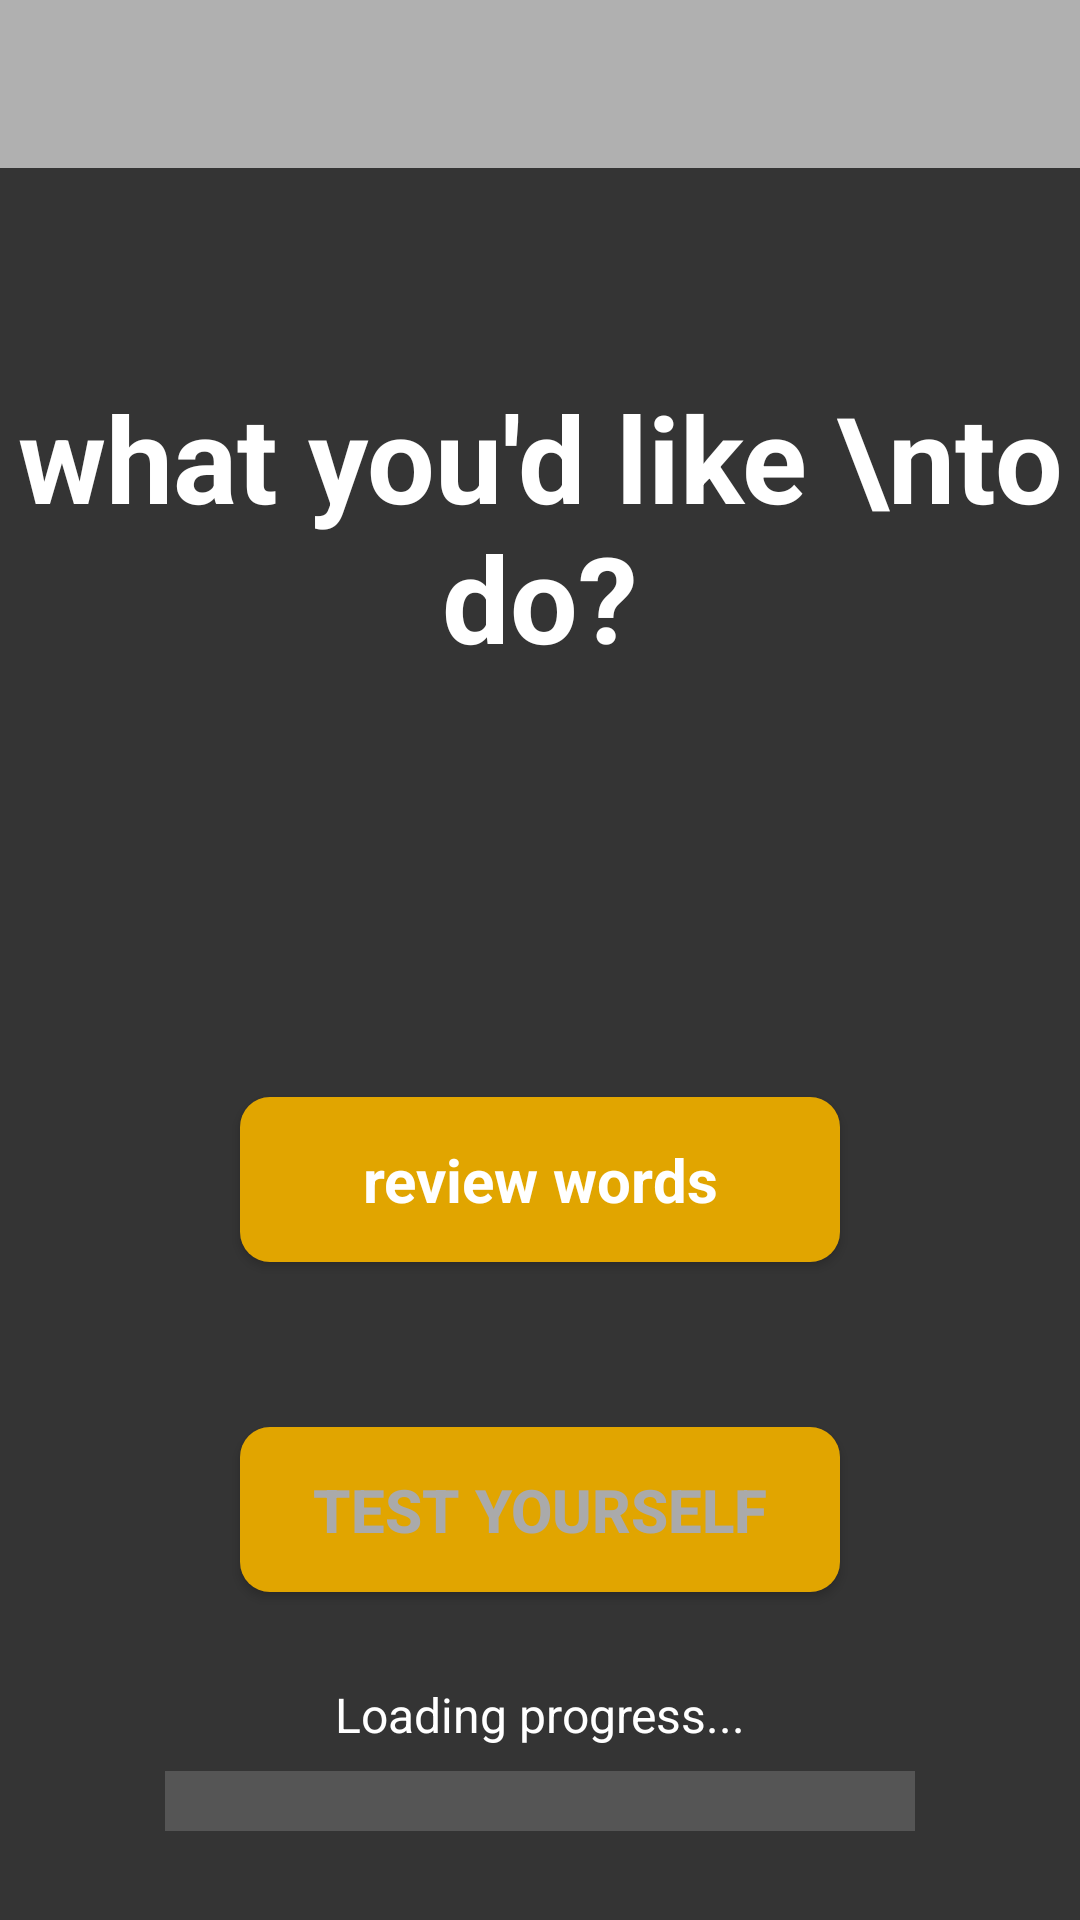

The Android layout XML behind this screen, and the referenced resources:
<!-- AndroidManifest.xml: application theme Theme.BrainWashWords -->
<!-- res/layout/activity_home.xml -->
<?xml version="1.0" encoding="utf-8"?>
<androidx.drawerlayout.widget.DrawerLayout
    xmlns:android="http://schemas.android.com/apk/res/android"
    xmlns:app="http://schemas.android.com/apk/res-auto"
    xmlns:tools="http://schemas.android.com/tools"
    android:id="@+id/drawer_layout"
    android:layout_width="match_parent"
    android:layout_height="match_parent"
    tools:context=".home">

    <androidx.constraintlayout.widget.ConstraintLayout
        android:layout_width="match_parent"
        android:layout_height="match_parent"
        android:background="#343434">

        <androidx.appcompat.widget.Toolbar
            android:id="@+id/toolbar"
            android:layout_width="0dp"
            android:layout_height="?attr/actionBarSize"
            android:background="?attr/colorPrimary"
            android:title="Home"
            android:titleTextColor="@android:color/white"
            app:layout_constraintTop_toTopOf="parent"
            app:layout_constraintStart_toStartOf="parent"
            app:layout_constraintEnd_toEndOf="parent" />

        <ImageView
            android:id="@+id/imageView3"
            android:layout_width="wrap_content"
            android:layout_height="wrap_content"
            android:layout_marginTop="-3dp"
            app:layout_constraintTop_toBottomOf="@id/toolbar"
            app:layout_constraintStart_toStartOf="parent"
            app:layout_constraintEnd_toEndOf="parent"
            app:layout_constraintHorizontal_bias="0.0"
            app:srcCompat="@drawable/top_background" />

        <TextView
            android:id="@+id/usernameTextView3"
            android:layout_width="wrap_content"
            android:layout_height="wrap_content"
            android:layout_marginTop="32dp"
            android:textColor="@color/white"
            android:textSize="30sp"
            android:textStyle="bold"
            app:layout_constraintTop_toTopOf="@+id/imageView3"
            app:layout_constraintStart_toStartOf="parent"
            app:layout_constraintEnd_toEndOf="parent"
            app:layout_constraintHorizontal_bias="0.294" />

        <TextView
            android:id="@+id/textView"
            android:layout_width="match_parent"
            android:layout_height="wrap_content"
            android:text="what you'd like \nto do?"
            android:textAlignment="center"
            android:textColor="@color/white"
            android:textSize="40dp"
            android:textStyle="bold"
            app:layout_constraintTop_toBottomOf="@+id/usernameTextView3"
            app:layout_constraintStart_toStartOf="parent"
            app:layout_constraintEnd_toEndOf="parent"
            app:layout_constraintVertical_bias="0.322" />

        <androidx.appcompat.widget.AppCompatButton
            android:id="@+id/button"
            style="@android:style/Widget.Button"
            android:layout_width="200dp"
            android:layout_height="55dp"
            android:layout_marginTop="140dp"
            android:background="@drawable/background_bts1"
            android:text="review words"
            android:textColor="#FFFFFF"
            android:textSize="20sp"
            android:textStyle="bold"
            app:layout_constraintTop_toBottomOf="@id/textView"
            app:layout_constraintStart_toStartOf="parent"
            app:layout_constraintEnd_toEndOf="parent" />

        <androidx.appcompat.widget.AppCompatButton
            android:id="@+id/button1"
            android:layout_width="200dp"
            android:layout_height="55dp"
            android:layout_marginTop="55dp"
            android:background="@drawable/background_bts1"
            android:text="Test yourself"
            android:textColor="#AAAAAA"
            android:textSize="20sp"
            android:textStyle="bold"
            app:layout_constraintTop_toBottomOf="@+id/button"
            app:layout_constraintStart_toStartOf="parent"
            app:layout_constraintEnd_toEndOf="parent" />

        <TextView
            android:id="@+id/progressText"
            android:layout_width="wrap_content"
            android:layout_height="wrap_content"
            android:text="Loading progress..."
            android:textColor="@color/white"
            android:textSize="16sp"
            android:layout_marginTop="30dp"
            app:layout_constraintTop_toBottomOf="@id/button1"
            app:layout_constraintStart_toStartOf="parent"
            app:layout_constraintEnd_toEndOf="parent" />

        <ProgressBar
            android:id="@+id/progressBar"
            style="?android:attr/progressBarStyleHorizontal"
            android:layout_width="250dp"
            android:layout_height="20dp"
            android:layout_marginTop="8dp"
            android:max="100"
            android:progress="0"
            app:layout_constraintTop_toBottomOf="@id/progressText"
            app:layout_constraintStart_toStartOf="parent"
            app:layout_constraintEnd_toEndOf="parent"
            android:progressDrawable="@drawable/progress_bar" />

    </androidx.constraintlayout.widget.ConstraintLayout>

    <com.google.android.material.navigation.NavigationView
        android:id="@+id/nav_view"
        android:layout_width="wrap_content"
        android:layout_height="match_parent"
        android:layout_gravity="start"
        app:menu="@menu/drawer_menu"
        app:headerLayout="@layout/nav_header" />

</androidx.drawerlayout.widget.DrawerLayout>
<!-- res/layout/nav_header.xml (included above) -->
<?xml version="1.0" encoding="utf-8"?>
<LinearLayout xmlns:android="http://schemas.android.com/apk/res/android"
    android:layout_width="match_parent"
    android:layout_height="200dp"
    android:orientation="horizontal"
    android:background="@color/niceYellow"
    android:padding="16dp"
    android:gravity="center_vertical">

    <ImageView
        android:id="@+id/headerIcon"
        android:layout_width="80dp"
        android:layout_height="100dp"
        android:layout_marginEnd="8dp"
        android:background="@drawable/definition_background"
        android:contentDescription="App icon"
        android:padding="0dp"
        android:src="@drawable/brain" />

    <LinearLayout
        android:layout_width="0dp"
        android:layout_height="wrap_content"
        android:layout_weight="1"
        android:orientation="vertical">

        <TextView
            android:id="@+id/headerTitle"
            android:layout_width="wrap_content"
            android:layout_height="wrap_content"
            android:text="ברוך הבא!"
            android:textColor="@color/white"
            android:textSize="20sp"
            android:textStyle="bold" />

        <TextView
            android:id="@+id/headerSubtitle"
            android:layout_width="wrap_content"
            android:layout_height="wrap_content"
            android:text="למד מילים והתפתח איתנו"
            android:textColor="@color/white"
            android:textSize="14sp" />
    </LinearLayout>

</LinearLayout>
<!-- resources referenced by this layout -->
<resources>
  <color name="niceYellow">#E1A500</color>
  <color name="white">#FFFFFF</color>
  <!-- drawable background_bts1 (drawable) -->
  <?xml version="1.0" encoding="utf-8"?>
  <selector xmlns:android="http://schemas.android.com/apk/res/android">
      <item>
          <shape android:shape="rectangle">
              <corners android:radius="10dp"/>
              <solid android:color="#E1A500"/>
          </shape>
      </item>
  </selector>
  <!-- drawable brain: png bitmap (drawable-xxxhdpi, 303525 bytes) -->
  <!-- drawable definition_background (drawable) -->
  <shape xmlns:android="http://schemas.android.com/apk/res/android">
      <solid android:color="@color/niceYellow" /> 
      <corners android:radius="12dp" /> 
      <padding
          android:left="8dp"
          android:top="8dp"
          android:right="8dp"
          android:bottom="8dp" />
      <shadow android:color="#80000000" />
  </shape>
  <!-- drawable progress_bar (drawable) -->
  <?xml version="1.0" encoding="utf-8"?>
      <layer-list xmlns:android="http://schemas.android.com/apk/res/android">
          <item android:id="@android:id/background">
              <shape android:shape="rectangle">
                  <solid android:color="#555555" />
              </shape>
          </item>
          <item android:id="@android:id/progress">
              <clip>
                  <shape android:shape="rectangle">
                      <solid android:color="#FFBB33" />
                  </shape>
              </clip>
          </item>
      </layer-list>
  <style name="Theme.BrainWashWords" parent="Theme.MaterialComponents.DayNight.NoActionBar">
          <item name="colorPrimary">@color/niceGray</item> 
          <item name="colorOnPrimary">@color/black</item>
  
          <item name="colorSecondary">@color/niceGray</item>
          <item name="colorOnSecondary">@color/black</item>
  
          <item name="android:windowBackground">@color/veryLightBlue</item> 
          <item name="android:textColor">@color/black</item>
      </style>
  <color name="niceGray">#b0b0b0</color>
  <color name="black">#000000</color>
  <color name="veryLightBlue">#e0f7fa</color>
</resources>
